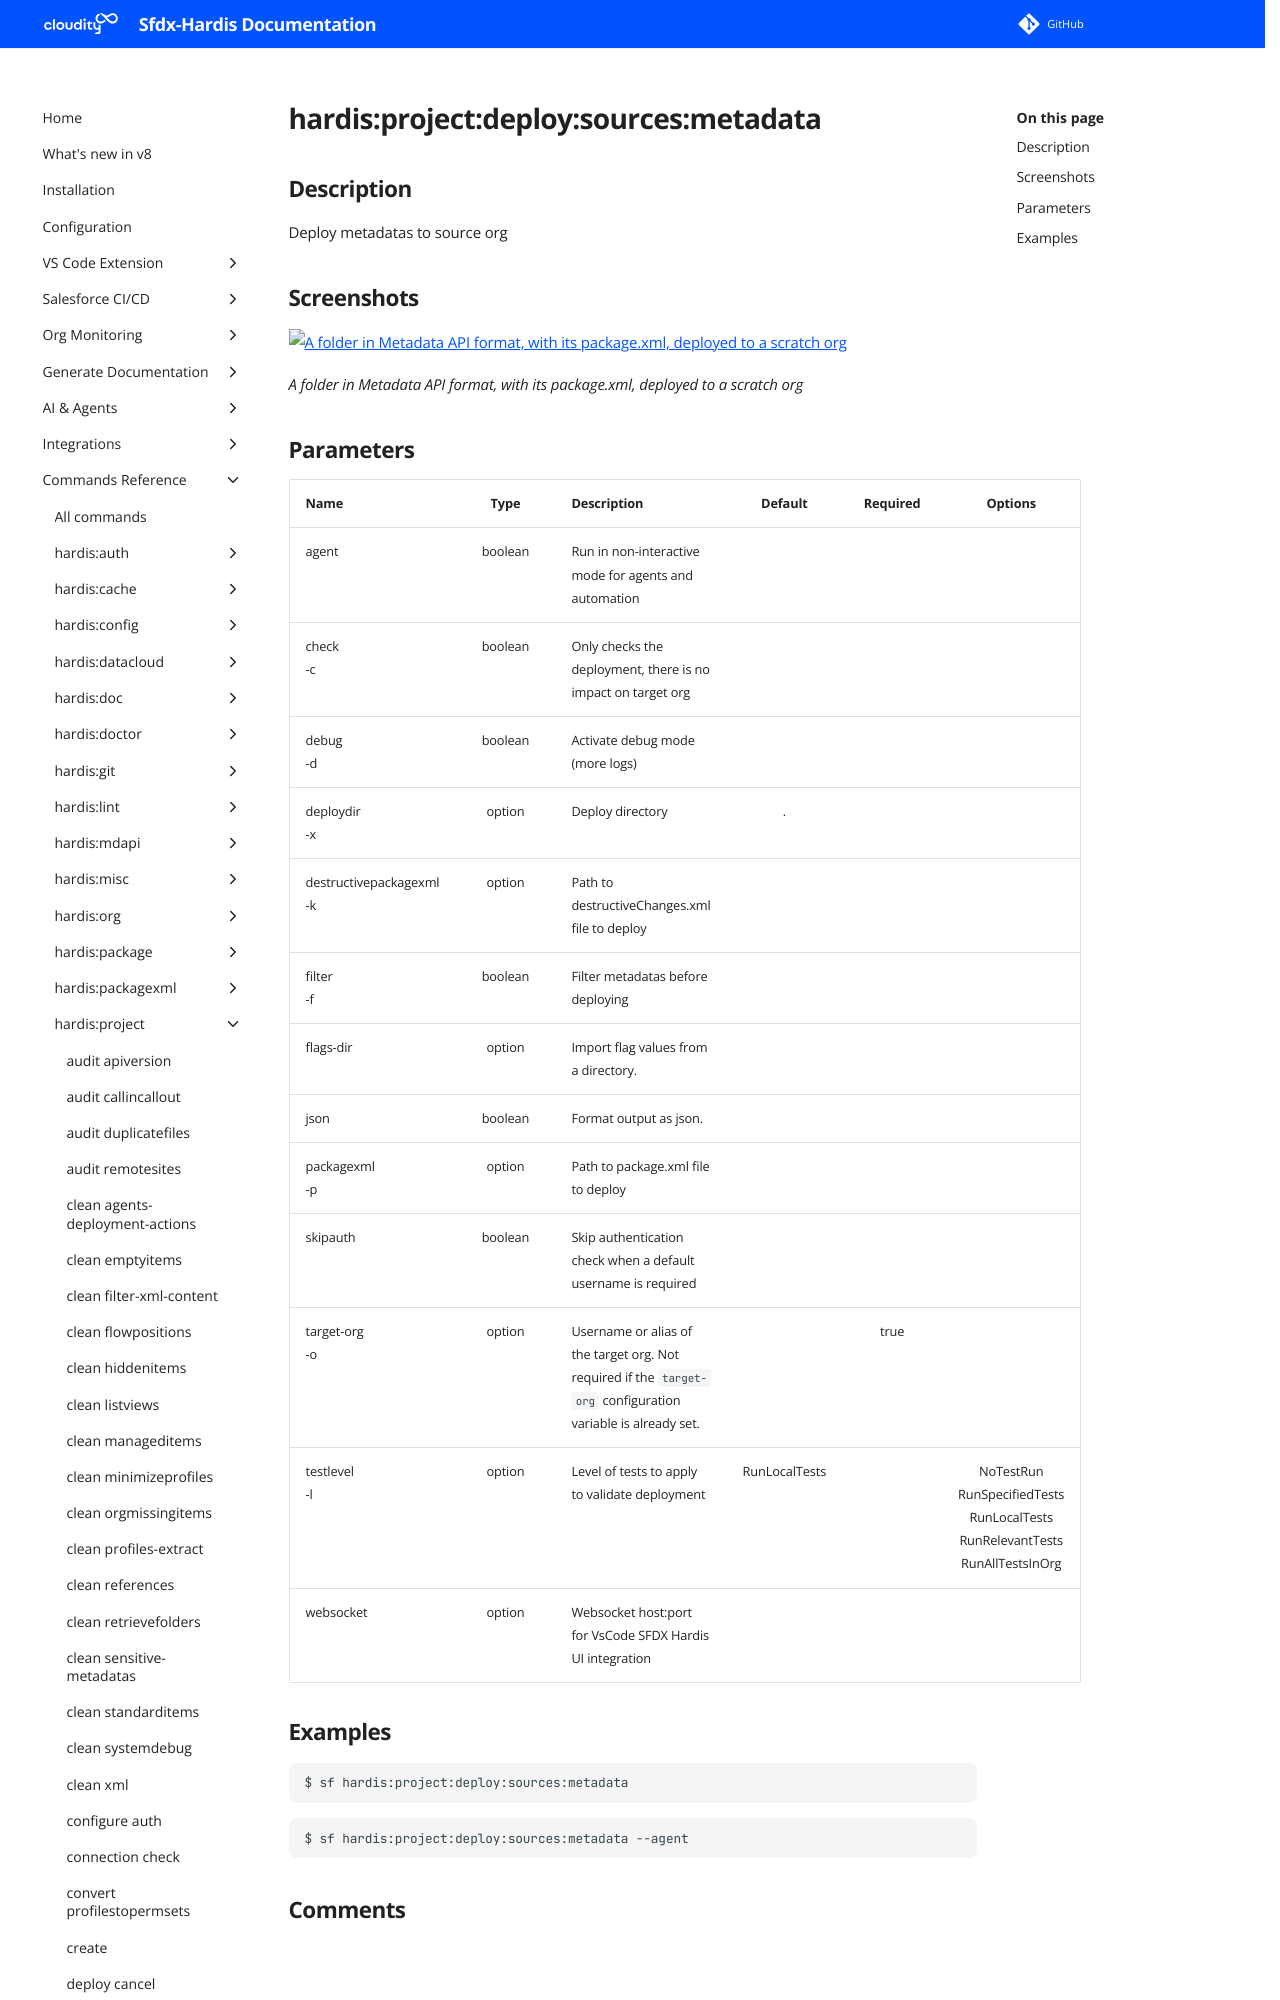

repository: hardisgroupcom/sfdx-hardis · page: hardis/project/deploy/sources/metadata/index.html · generator: mkdocs

---
title: "hardis:project:deploy:sources:metadata - Deploy metadata sources to org"
description: "Deploy metadatas to source org"
---
<!-- This file has been generated with command 'sf hardis:doc:plugin:generate'. Please do not update it manually or it may be overwritten -->
# hardis:project:deploy:sources:metadata

## Description

Deploy metadatas to source org

## Screenshots

![A folder in Metadata API format, with its package.xml, deployed to a scratch org](../../../../assets/images/commands/project/deploy/sources/metadata.webp)

_A folder in Metadata API format, with its package.xml, deployed to a scratch org_
